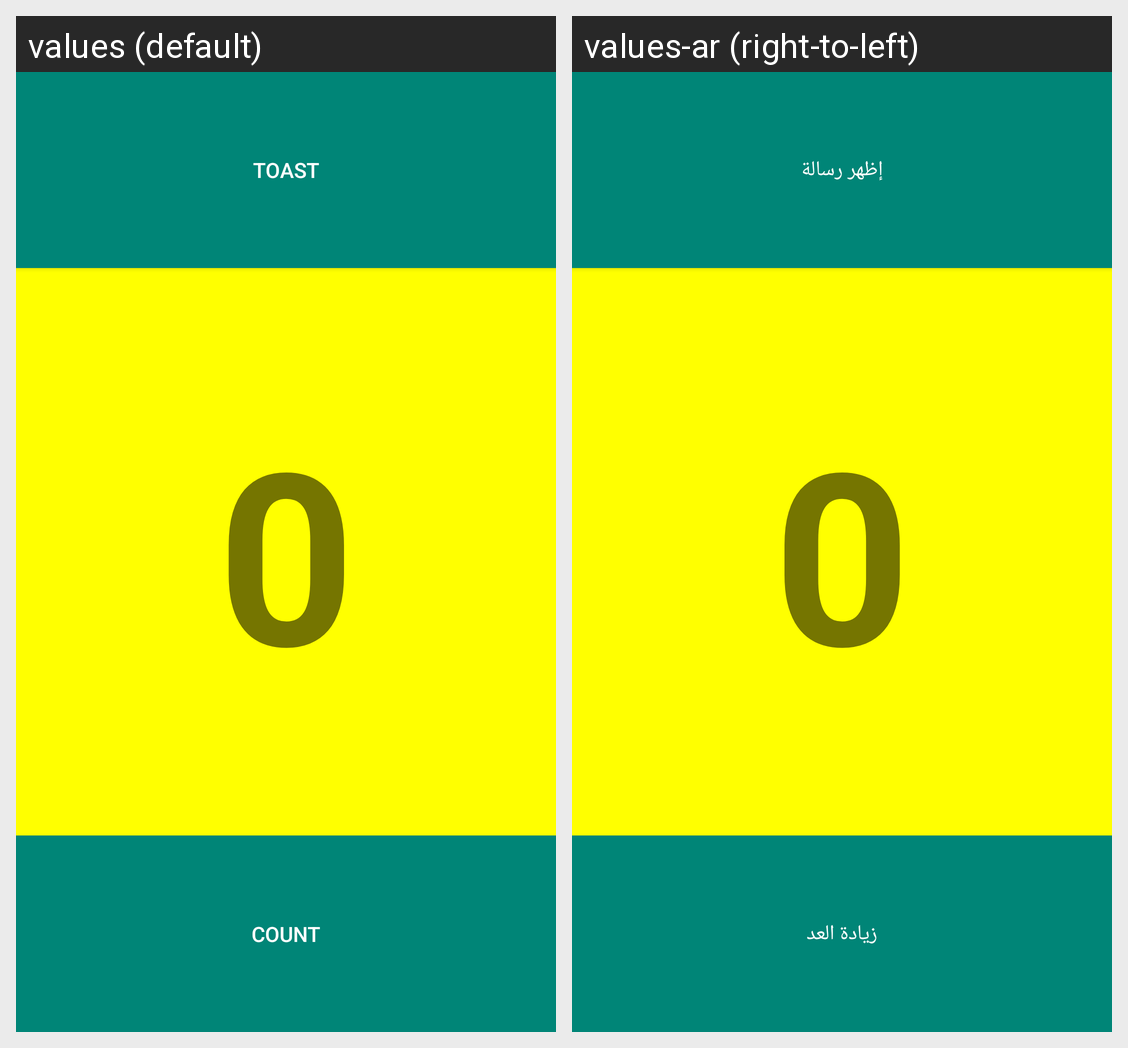

Here is an Android app screen in its default locale and in the app's own translations. Write out the translated-string differences for the strings that appear on this screen.
Android screen res/layout/activity_main.xml rendered under 2 locales, left to right: values (default), values-ar (right-to-left). Device: Nexus 5 (rendered at 1080×1920; each locale shown at half size, 540×960, under a caption strip naming it); theme AppTheme.
Strings drawn on this screen, with the default value and each locale's value (text and hints the layout hard-codes, and strings that could not be matched under every locale, appear in the picture but are not listed):

message_text_button
  values: Toast
  values-ar: إظهر رسالة

text_counter
  values: 0
  values-ar: 0

count_button
  values: Count
  values-ar: زيادة العد
